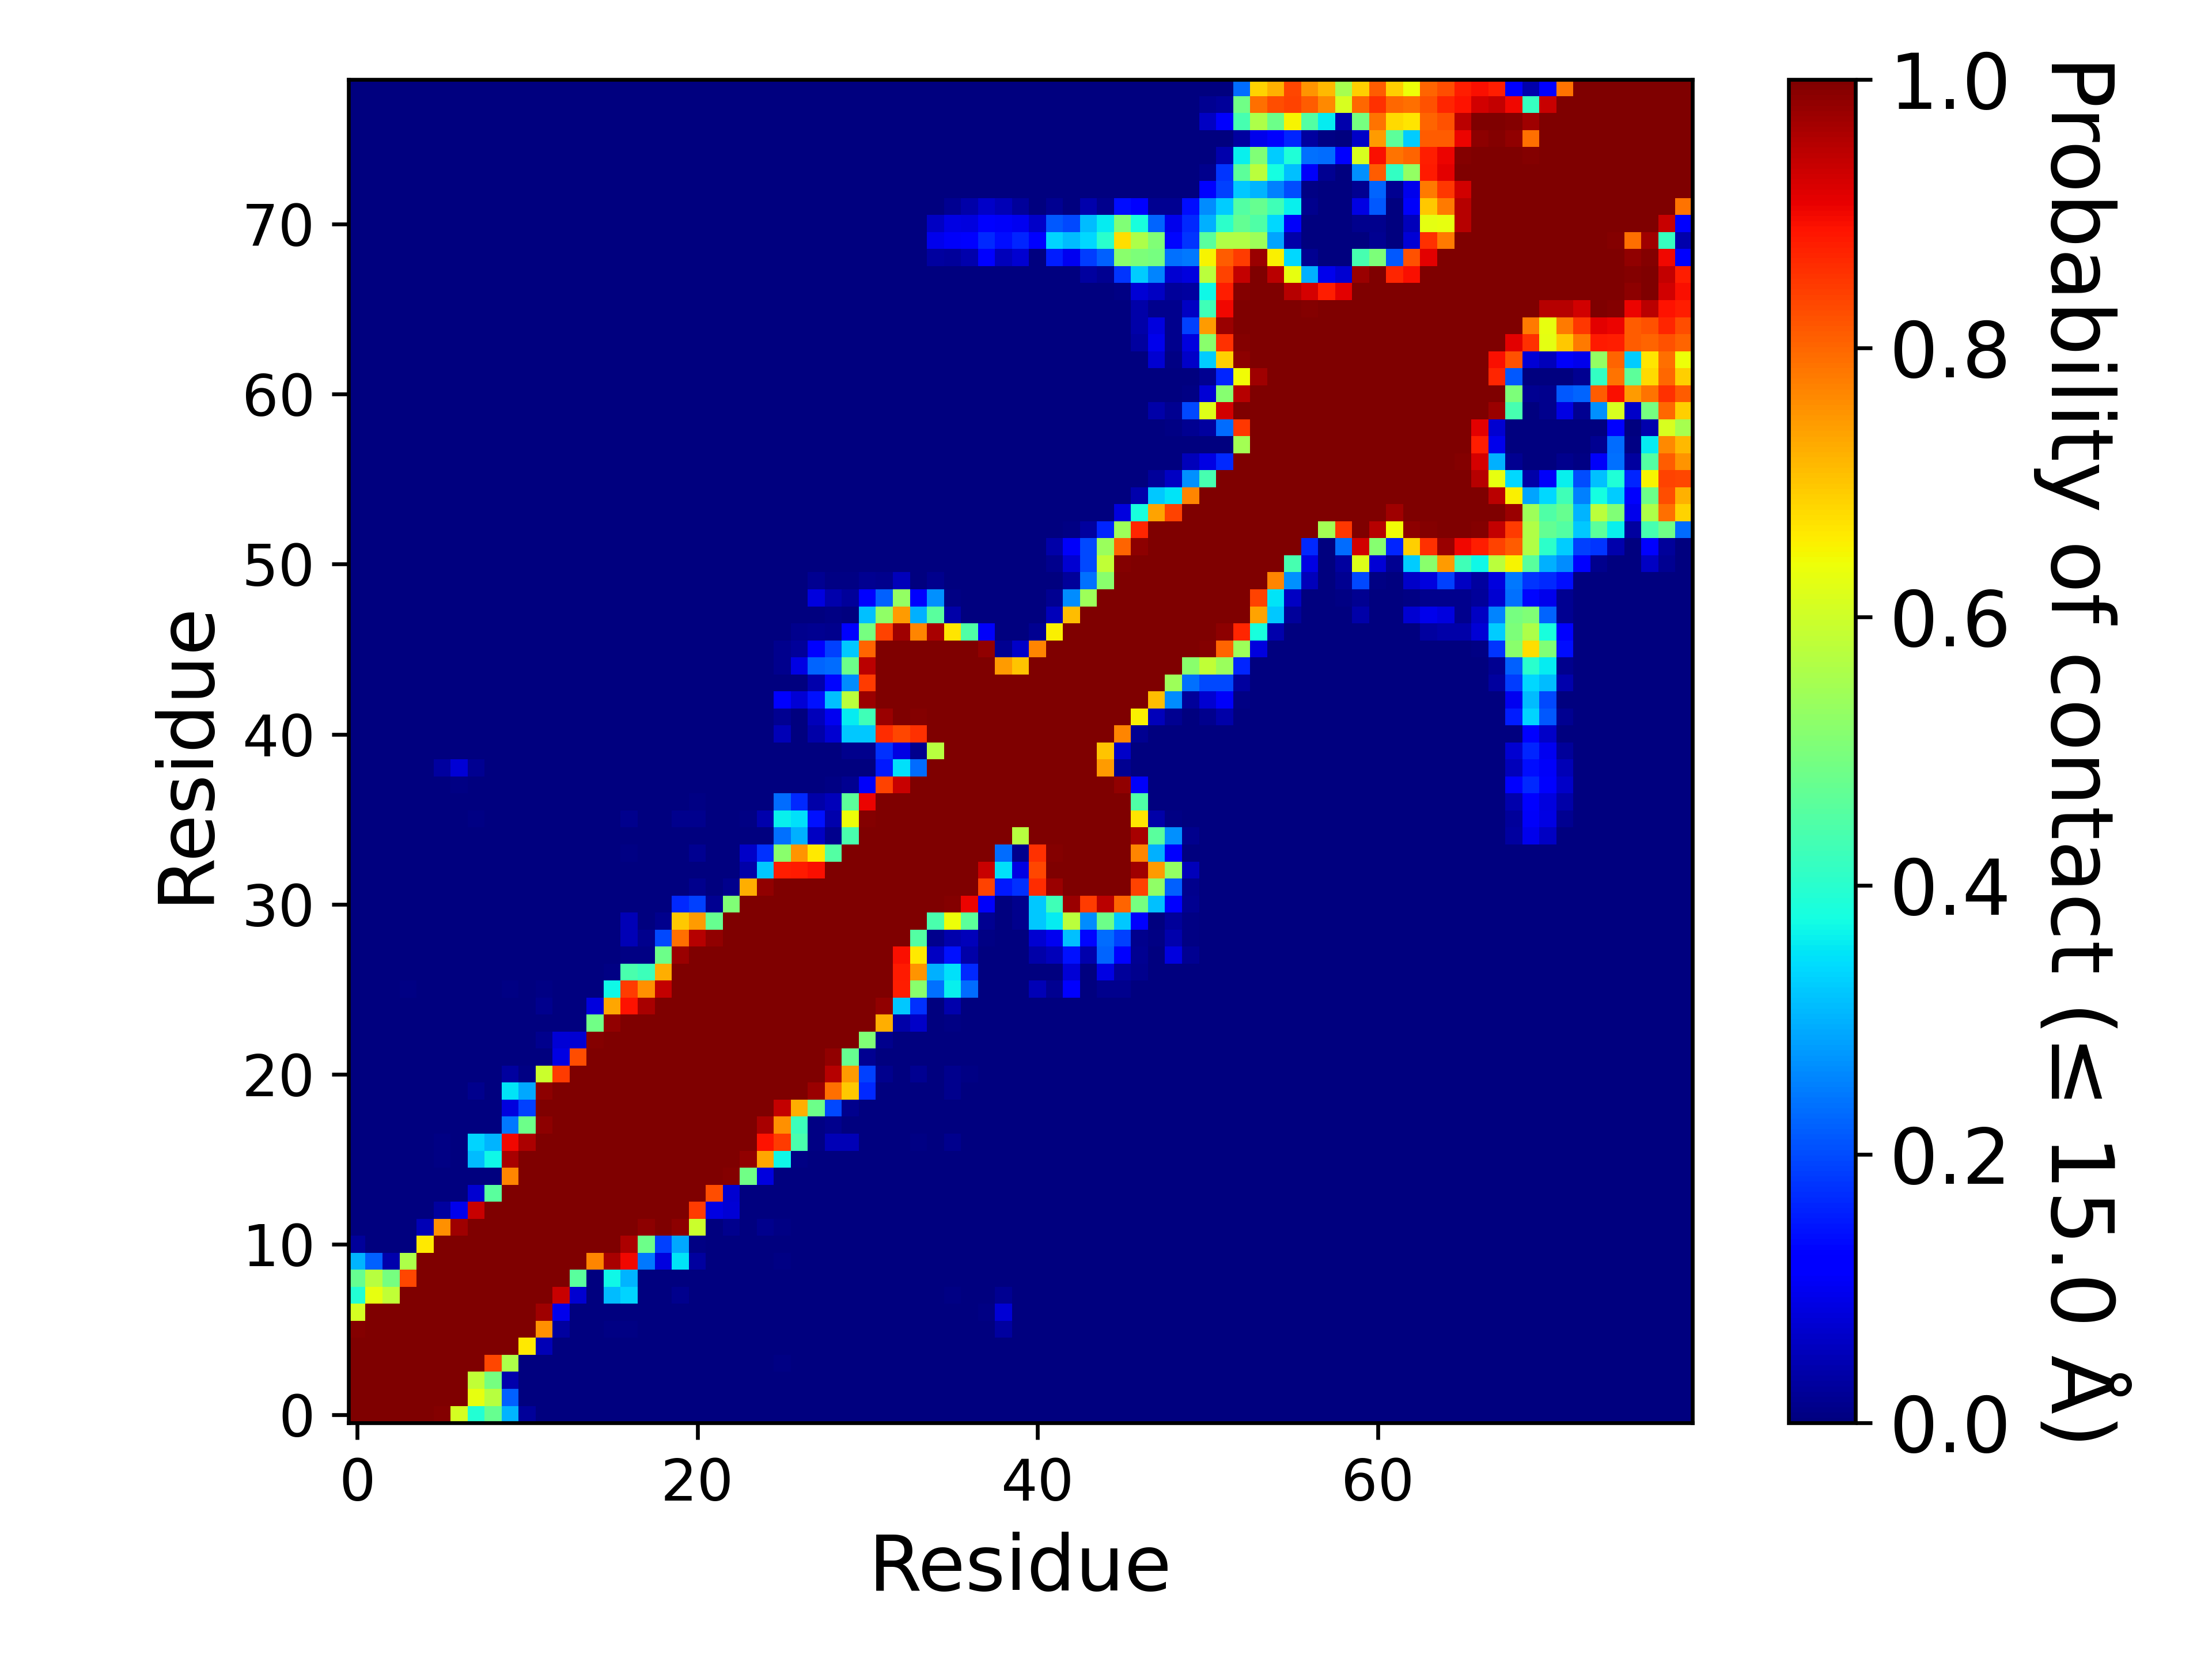

Source data for this figure (header and first rows):
, 1, 2, 3, 4, 5, 6, 7, 8, 9, 10, 11, 12, 13, 14, 15, 16, 17, 18, 19, 20, 21, 22, 23
1, 1.0, 1.0, 1.0, 1.0, 1.0, 0.994, 0.6071, 0.3929, 0.4762, 0.3036, 0.02381, 0.0, 0.0, 0.0, 0.0, 0.0, 0.0, 0.0, 0.0, 0.0, 0.0, 0.0, 0.0
2, 1.0, 1.0, 1.0, 1.0, 1.0, 1.0, 1.0, 0.631, 0.5714, 0.2202, 0.0, 0.0, 0.0, 0.0, 0.0, 0.0, 0.0, 0.0, 0.0, 0.0, 0.0, 0.0, 0.0
3, 1.0, 1.0, 1.0, 1.0, 1.0, 1.0, 1.0, 0.5833, 0.494, 0.04167, 0.0, 0.0, 0.0, 0.0, 0.0, 0.0, 0.0, 0.0, 0.0, 0.0, 0.0, 0.0, 0.0
4, 1.0, 1.0, 1.0, 1.0, 1.0, 1.0, 1.0, 1.0, 0.8333, 0.5595, 0.0, 0.0, 0.0, 0.0, 0.0, 0.0, 0.0, 0.0, 0.0, 0.0, 0.0, 0.0, 0.0
5, 1.0, 1.0, 1.0, 1.0, 1.0, 1.0, 1.0, 1.0, 1.0, 1.0, 0.6607, 0.04762, 0.0, 0.0, 0.0, 0.0, 0.0, 0.0, 0.0, 0.0, 0.0, 0.0, 0.0
6, 0.994, 1.0, 1.0, 1.0, 1.0, 1.0, 1.0, 1.0, 1.0, 1.0, 1.0, 0.756, 0.02976, 0.0, 0.0, 0.005952, 0.005952, 0.0, 0.0, 0.0, 0.0, 0.0, 0.0
7, 0.6071, 1.0, 1.0, 1.0, 1.0, 1.0, 1.0, 1.0, 1.0, 1.0, 1.0, 0.9702, 0.09524, 0.0, 0.0, 0.0, 0.0, 0.0, 0.0, 0.0, 0.0, 0.0, 0.0
8, 0.3929, 0.631, 0.5833, 1.0, 1.0, 1.0, 1.0, 1.0, 1.0, 1.0, 1.0, 1.0, 0.9345, 0.07143, 0.0, 0.3095, 0.3333, 0.0, 0.0, 0.0119, 0.0, 0.0, 0.0
9, 0.4762, 0.5714, 0.494, 0.8333, 1.0, 1.0, 1.0, 1.0, 1.0, 1.0, 1.0, 1.0, 1.0, 0.4583, 0.0, 0.369, 0.3036, 0.0, 0.0, 0.0, 0.0, 0.0, 0.0
10, 0.3036, 0.2202, 0.04167, 0.5595, 1.0, 1.0, 1.0, 1.0, 1.0, 1.0, 1.0, 1.0, 1.0, 1.0, 0.7679, 0.9643, 0.8988, 0.244, 0.08333, 0.3512, 0.02976, 0.0, 0.0
11, 0.02381, 0.0, 0.0, 0.0, 0.6607, 1.0, 1.0, 1.0, 1.0, 1.0, 1.0, 1.0, 1.0, 1.0, 1.0, 1.0, 0.9583, 0.4821, 0.1905, 0.2917, 0.005952, 0.0, 0.0
12, 0.0, 0.0, 0.0, 0.0, 0.04762, 0.756, 0.9702, 1.0, 1.0, 1.0, 1.0, 1.0, 1.0, 1.0, 1.0, 1.0, 1.0, 0.9881, 1.0, 0.9881, 0.5952, 0.0, 0.0119
13, 0.0, 0.0, 0.0, 0.0, 0.0, 0.02976, 0.09524, 0.9345, 1.0, 1.0, 1.0, 1.0, 1.0, 1.0, 1.0, 1.0, 1.0, 1.0, 1.0, 1.0, 0.8452, 0.08929, 0.07738
14, 0.0, 0.0, 0.0, 0.0, 0.0, 0.0, 0.0, 0.07143, 0.4583, 1.0, 1.0, 1.0, 1.0, 1.0, 1.0, 1.0, 1.0, 1.0, 1.0, 1.0, 1.0, 0.8274, 0.07143
15, 0.0, 0.0, 0.0, 0.0, 0.0, 0.0, 0.0, 0.0, 0.0, 0.7679, 1.0, 1.0, 1.0, 1.0, 1.0, 1.0, 1.0, 1.0, 1.0, 1.0, 1.0, 1.0, 0.994
16, 0.0, 0.0, 0.0, 0.0, 0.0, 0.005952, 0.0, 0.3095, 0.369, 0.9643, 1.0, 1.0, 1.0, 1.0, 1.0, 1.0, 1.0, 1.0, 1.0, 1.0, 1.0, 1.0, 1.0
17, 0.0, 0.0, 0.0, 0.0, 0.0, 0.005952, 0.0, 0.3333, 0.3036, 0.8988, 0.9583, 1.0, 1.0, 1.0, 1.0, 1.0, 1.0, 1.0, 1.0, 1.0, 1.0, 1.0, 1.0
18, 0.0, 0.0, 0.0, 0.0, 0.0, 0.0, 0.0, 0.0, 0.0, 0.244, 0.4821, 0.9881, 1.0, 1.0, 1.0, 1.0, 1.0, 1.0, 1.0, 1.0, 1.0, 1.0, 1.0
19, 0.0, 0.0, 0.0, 0.0, 0.0, 0.0, 0.0, 0.0, 0.0, 0.08333, 0.1905, 1.0, 1.0, 1.0, 1.0, 1.0, 1.0, 1.0, 1.0, 1.0, 1.0, 1.0, 1.0
20, 0.0, 0.0, 0.0, 0.0, 0.0, 0.0, 0.0, 0.0119, 0.0, 0.3512, 0.2917, 0.9881, 1.0, 1.0, 1.0, 1.0, 1.0, 1.0, 1.0, 1.0, 1.0, 1.0, 1.0
21, 0.0, 0.0, 0.0, 0.0, 0.0, 0.0, 0.0, 0.0, 0.0, 0.02976, 0.005952, 0.5952, 0.8452, 1.0, 1.0, 1.0, 1.0, 1.0, 1.0, 1.0, 1.0, 1.0, 1.0
22, 0.0, 0.0, 0.0, 0.0, 0.0, 0.0, 0.0, 0.0, 0.0, 0.0, 0.0, 0.0, 0.08929, 0.8274, 1.0, 1.0, 1.0, 1.0, 1.0, 1.0, 1.0, 1.0, 1.0
23, 0.0, 0.0, 0.0, 0.0, 0.0, 0.0, 0.0, 0.0, 0.0, 0.0, 0.0, 0.0119, 0.07738, 0.07143, 0.994, 1.0, 1.0, 1.0, 1.0, 1.0, 1.0, 1.0, 1.0
24, 0.0, 0.0, 0.0, 0.0, 0.0, 0.0, 0.0, 0.0, 0.0, 0.0, 0.0, 0.0, 0.0, 0.0, 0.4881, 0.9821, 1.0, 1.0, 1.0, 1.0, 1.0, 1.0, 1.0
25, 0.0, 0.0, 0.0, 0.0, 0.0, 0.0, 0.0, 0.0, 0.0, 0.0, 0.0, 0.0119, 0.0, 0.0, 0.08333, 0.7321, 0.8869, 0.9643, 1.0, 1.0, 1.0, 1.0, 1.0
26, 0.0, 0.0, 0.0, 0.005952, 0.0, 0.0, 0.0, 0.0, 0.0, 0.005952, 0.0, 0.005952, 0.0, 0.0, 0.0, 0.369, 0.8452, 0.756, 0.9405, 1.0, 1.0, 1.0, 1.0
27, 0.0, 0.0, 0.0, 0.0, 0.0, 0.0, 0.0, 0.0, 0.0, 0.0, 0.0, 0.0, 0.0, 0.0, 0.0, 0.005952, 0.4405, 0.4226, 0.7262, 1.0, 1.0, 1.0, 1.0
28, 0.0, 0.0, 0.0, 0.0, 0.0, 0.0, 0.0, 0.0, 0.0, 0.0, 0.0, 0.0, 0.0, 0.0, 0.0, 0.0, 0.005952, 0.005952, 0.4821, 0.9762, 1.0, 1.0, 1.0
29, 0.0, 0.0, 0.0, 0.0, 0.0, 0.0, 0.0, 0.0, 0.0, 0.0, 0.0, 0.0, 0.0, 0.0, 0.0, 0.0, 0.04762, 0.0119, 0.1964, 0.7917, 0.9524, 0.9821, 1.0
30, 0.0, 0.0, 0.0, 0.0, 0.0, 0.0, 0.0, 0.0, 0.0, 0.0, 0.0, 0.0, 0.0, 0.0, 0.0, 0.0, 0.04762, 0.0, 0.0119, 0.6964, 0.744, 0.4762, 1.0
31, 0.0, 0.0, 0.0, 0.0, 0.0, 0.0, 0.0, 0.0, 0.0, 0.0, 0.0, 0.0, 0.0, 0.0, 0.0, 0.0, 0.0, 0.0, 0.0, 0.1667, 0.1905, 0.01786, 0.506
32, 0.0, 0.0, 0.0, 0.0, 0.0, 0.0, 0.0, 0.0, 0.0, 0.0, 0.0, 0.0, 0.0, 0.0, 0.0, 0.0, 0.0, 0.0, 0.0, 0.0, 0.0119, 0.0, 0.0119
33, 0.0, 0.0, 0.0, 0.0, 0.0, 0.0, 0.0, 0.0, 0.0, 0.0, 0.0, 0.0, 0.0, 0.0, 0.0, 0.0, 0.0, 0.0, 0.0, 0.0, 0.0, 0.0, 0.0
34, 0.0, 0.0, 0.0, 0.0, 0.0, 0.0, 0.0, 0.0, 0.0, 0.0, 0.0, 0.0, 0.0, 0.0, 0.0, 0.0, 0.005952, 0.0, 0.0, 0.0, 0.01786, 0.0, 0.0
35, 0.0, 0.0, 0.0, 0.0, 0.0, 0.0, 0.0, 0.0, 0.0, 0.0, 0.0, 0.0, 0.0, 0.0, 0.0, 0.0, 0.0, 0.0, 0.0, 0.0, 0.0, 0.0, 0.0
36, 0.0, 0.0, 0.0, 0.0, 0.0, 0.0, 0.0, 0.005952, 0.0, 0.0, 0.0, 0.0, 0.0, 0.0, 0.0, 0.0, 0.0119, 0.0, 0.0, 0.0119, 0.0119, 0.0, 0.0
37, 0.0, 0.0, 0.0, 0.0, 0.0, 0.0, 0.0, 0.0, 0.0, 0.0, 0.0, 0.0, 0.0, 0.0, 0.0, 0.0, 0.0, 0.0, 0.0, 0.0, 0.005952, 0.0, 0.0
38, 0.0, 0.0, 0.0, 0.0, 0.0, 0.0, 0.005952, 0.0, 0.0, 0.0, 0.0, 0.0, 0.0, 0.0, 0.0, 0.0, 0.0, 0.0, 0.0, 0.0, 0.0, 0.0, 0.0
39, 0.0, 0.0, 0.0, 0.0, 0.0, 0.02976, 0.07738, 0.01786, 0.0, 0.0, 0.0, 0.0, 0.0, 0.0, 0.0, 0.0, 0.0, 0.0, 0.0, 0.0, 0.0, 0.0, 0.0
40, 0.0, 0.0, 0.0, 0.0, 0.0, 0.0, 0.0, 0.0, 0.0, 0.0, 0.0, 0.0, 0.0, 0.0, 0.0, 0.0, 0.0, 0.0, 0.0, 0.0, 0.0, 0.0, 0.0
41, 0.0, 0.0, 0.0, 0.0, 0.0, 0.0, 0.0, 0.0, 0.0, 0.0, 0.0, 0.0, 0.0, 0.0, 0.0, 0.0, 0.0, 0.0, 0.0, 0.0, 0.0, 0.0, 0.0
42, 0.0, 0.0, 0.0, 0.0, 0.0, 0.0, 0.0, 0.0, 0.0, 0.0, 0.0, 0.0, 0.0, 0.0, 0.0, 0.0, 0.0, 0.0, 0.0, 0.0, 0.0, 0.0, 0.0
43, 0.0, 0.0, 0.0, 0.0, 0.0, 0.0, 0.0, 0.0, 0.0, 0.0, 0.0, 0.0, 0.0, 0.0, 0.0, 0.0, 0.0, 0.0, 0.0, 0.0, 0.0, 0.0, 0.0
44, 0.0, 0.0, 0.0, 0.0, 0.0, 0.0, 0.0, 0.0, 0.0, 0.0, 0.0, 0.0, 0.0, 0.0, 0.0, 0.0, 0.0, 0.0, 0.0, 0.0, 0.0, 0.0, 0.0
45, 0.0, 0.0, 0.0, 0.0, 0.0, 0.0, 0.0, 0.0, 0.0, 0.0, 0.0, 0.0, 0.0, 0.0, 0.0, 0.0, 0.0, 0.0, 0.0, 0.0, 0.0, 0.0, 0.0
46, 0.0, 0.0, 0.0, 0.0, 0.0, 0.0, 0.0, 0.0, 0.0, 0.0, 0.0, 0.0, 0.0, 0.0, 0.0, 0.0, 0.0, 0.0, 0.0, 0.0, 0.0, 0.0, 0.0
47, 0.0, 0.0, 0.0, 0.0, 0.0, 0.0, 0.0, 0.0, 0.0, 0.0, 0.0, 0.0, 0.0, 0.0, 0.0, 0.0, 0.0, 0.0, 0.0, 0.0, 0.0, 0.0, 0.0
48, 0.0, 0.0, 0.0, 0.0, 0.0, 0.0, 0.0, 0.0, 0.0, 0.0, 0.0, 0.0, 0.0, 0.0, 0.0, 0.0, 0.0, 0.0, 0.0, 0.0, 0.0, 0.0, 0.0
49, 0.0, 0.0, 0.0, 0.0, 0.0, 0.0, 0.0, 0.0, 0.0, 0.0, 0.0, 0.0, 0.0, 0.0, 0.0, 0.0, 0.0, 0.0, 0.0, 0.0, 0.0, 0.0, 0.0
50, 0.0, 0.0, 0.0, 0.0, 0.0, 0.0, 0.0, 0.0, 0.0, 0.0, 0.0, 0.0, 0.0, 0.0, 0.0, 0.0, 0.0, 0.0, 0.0, 0.0, 0.0, 0.0, 0.0
51, 0.0, 0.0, 0.0, 0.0, 0.0, 0.0, 0.0, 0.0, 0.0, 0.0, 0.0, 0.0, 0.0, 0.0, 0.0, 0.0, 0.0, 0.0, 0.0, 0.0, 0.0, 0.0, 0.0
52, 0.0, 0.0, 0.0, 0.0, 0.0, 0.0, 0.0, 0.0, 0.0, 0.0, 0.0, 0.0, 0.0, 0.0, 0.0, 0.0, 0.0, 0.0, 0.0, 0.0, 0.0, 0.0, 0.0
53, 0.0, 0.0, 0.0, 0.0, 0.0, 0.0, 0.0, 0.0, 0.0, 0.0, 0.0, 0.0, 0.0, 0.0, 0.0, 0.0, 0.0, 0.0, 0.0, 0.0, 0.0, 0.0, 0.0
54, 0.0, 0.0, 0.0, 0.0, 0.0, 0.0, 0.0, 0.0, 0.0, 0.0, 0.0, 0.0, 0.0, 0.0, 0.0, 0.0, 0.0, 0.0, 0.0, 0.0, 0.0, 0.0, 0.0
55, 0.0, 0.0, 0.0, 0.0, 0.0, 0.0, 0.0, 0.0, 0.0, 0.0, 0.0, 0.0, 0.0, 0.0, 0.0, 0.0, 0.0, 0.0, 0.0, 0.0, 0.0, 0.0, 0.0
56, 0.0, 0.0, 0.0, 0.0, 0.0, 0.0, 0.0, 0.0, 0.0, 0.0, 0.0, 0.0, 0.0, 0.0, 0.0, 0.0, 0.0, 0.0, 0.0, 0.0, 0.0, 0.0, 0.0
57, 0.0, 0.0, 0.0, 0.0, 0.0, 0.0, 0.0, 0.0, 0.0, 0.0, 0.0, 0.0, 0.0, 0.0, 0.0, 0.0, 0.0, 0.0, 0.0, 0.0, 0.0, 0.0, 0.0
58, 0.0, 0.0, 0.0, 0.0, 0.0, 0.0, 0.0, 0.0, 0.0, 0.0, 0.0, 0.0, 0.0, 0.0, 0.0, 0.0, 0.0, 0.0, 0.0, 0.0, 0.0, 0.0, 0.0
59, 0.0, 0.0, 0.0, 0.0, 0.0, 0.0, 0.0, 0.0, 0.0, 0.0, 0.0, 0.0, 0.0, 0.0, 0.0, 0.0, 0.0, 0.0, 0.0, 0.0, 0.0, 0.0, 0.0
60, 0.0, 0.0, 0.0, 0.0, 0.0, 0.0, 0.0, 0.0, 0.0, 0.0, 0.0, 0.0, 0.0, 0.0, 0.0, 0.0, 0.0, 0.0, 0.0, 0.0, 0.0, 0.0, 0.0
... 19 more rows
